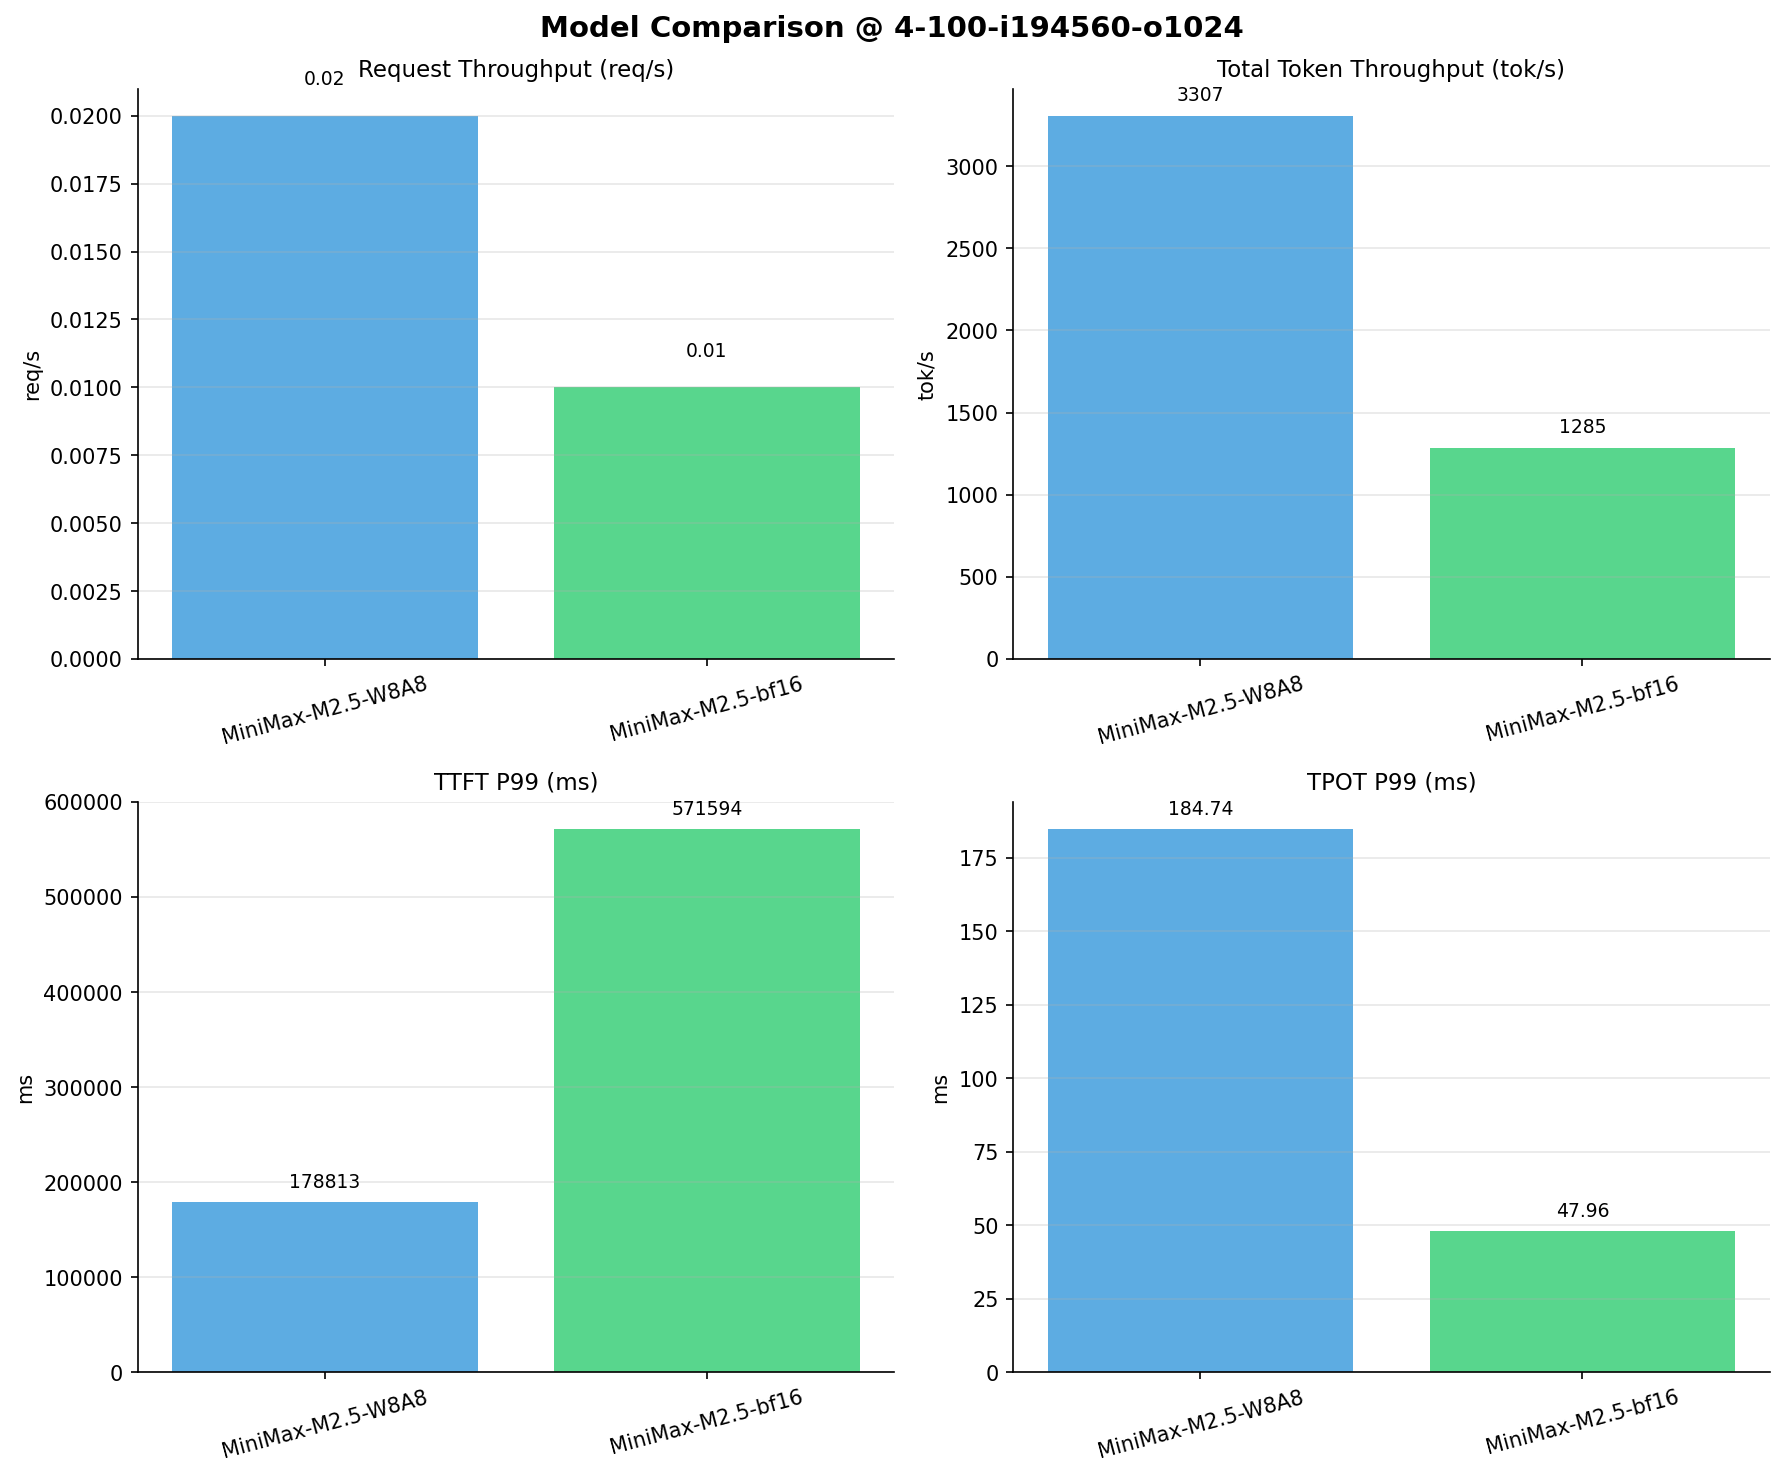

Values plotted in this chart, from the file beside it:
Metric, MiniMax-M2.5-W8A8, MiniMax-M2.5-bf16
[[Serving Benchmark Result]], , 
Successful requests, 100, 100
Failed requests, 0, 0
Benchmark duration (s), 5915, 15215
Total input tokens, 19456000, 19456000
Total generated tokens, 102400, 102400
Request throughput (req/s), 0.02, 0.01
Output token throughput (tok/s), 17.31, 6.73
Peak output token throughput (tok/s), 96.00, 42.00
Peak concurrent requests, 7.00, 5.00
Total token throughput (tok/s), 3307, 1285
[[Time to First Token]], , 
Mean TTFT (ms), 110901, 554725
Median TTFT (ms), 96467, 566598
P95 TTFT (ms), 174374, 570673
P99 TTFT (ms), 178813, 571594
[[Time per Output Token]], , 
Mean TPOT (ms), 122.8, 44.79
Median TPOT (ms), 120.6, 40.22
P95 TPOT (ms), 184.2, 45.51
P99 TPOT (ms), 184.7, 47.96
[[Inter-token Latency]], , 
Mean ITL (ms), 122.8, 44.91
Median ITL (ms), 43.16, 29.44
P95 ITL (ms), 52.02, 32.20
P99 ITL (ms), 3072, 56.06
